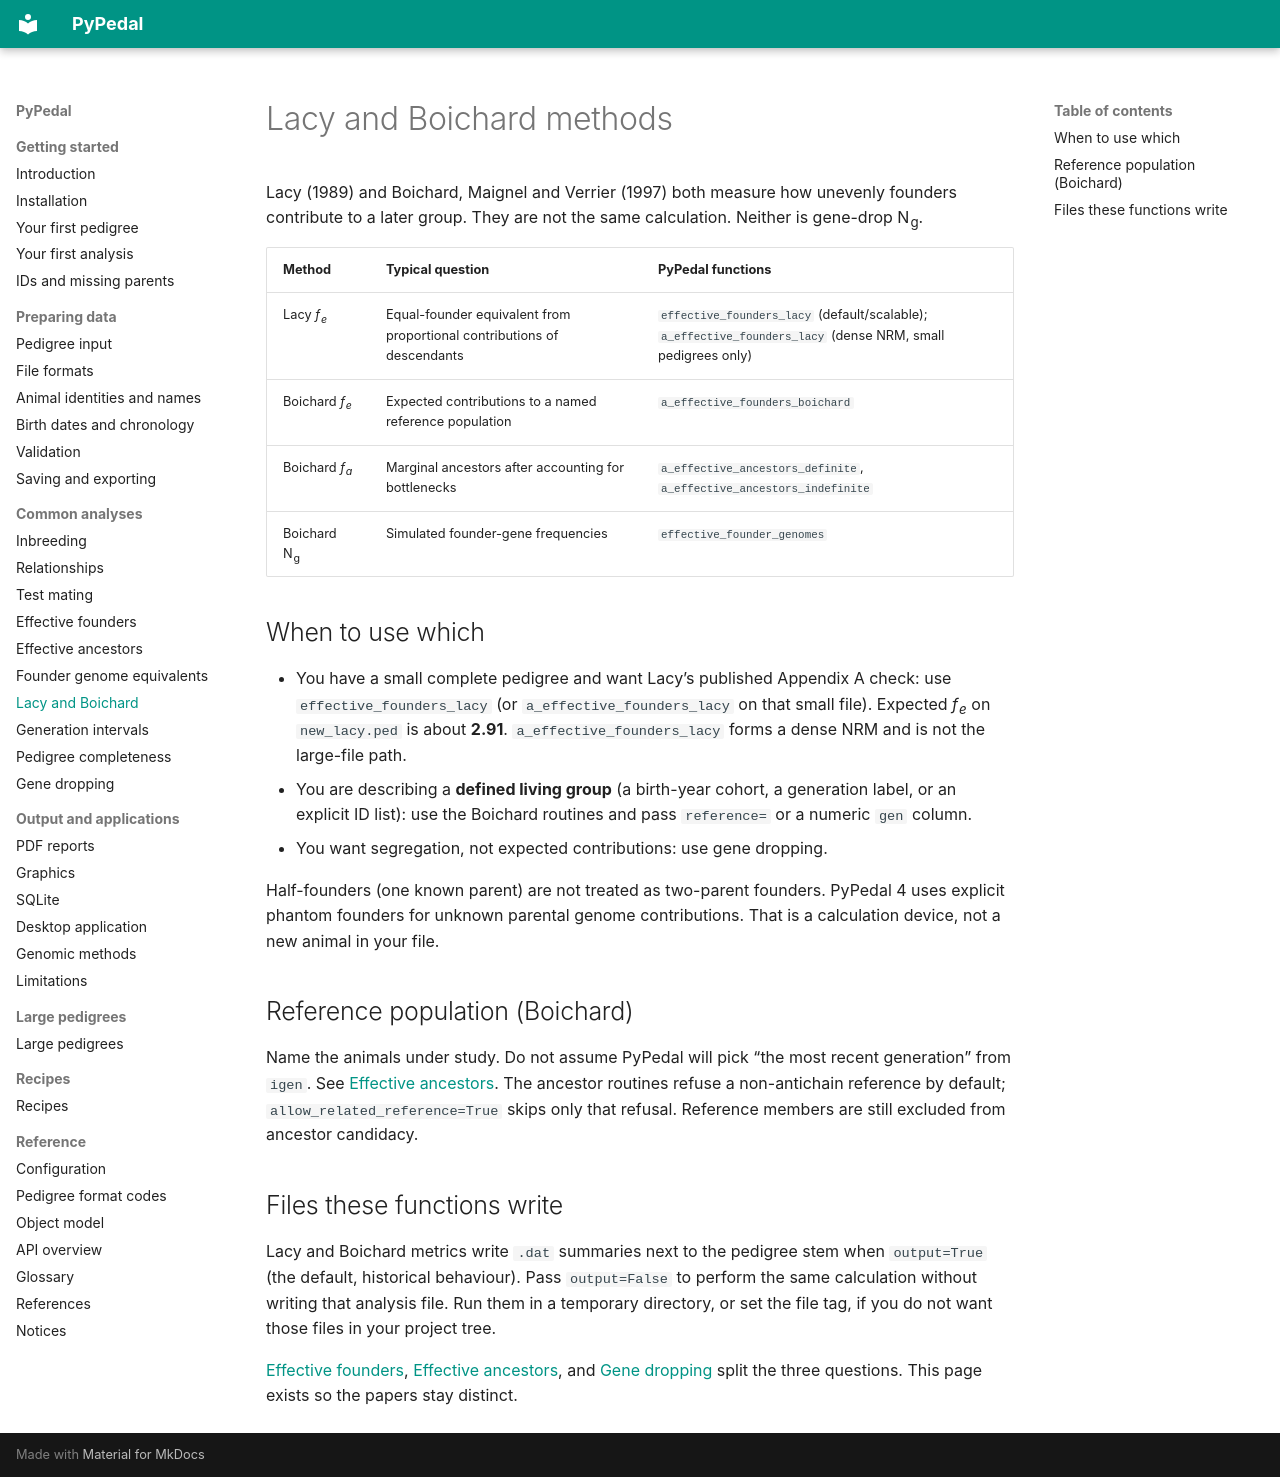

repository: gdegezelle/PyPedal · page: lacy-and-boichard/index.html · generator: mkdocs

# Lacy and Boichard methods

Lacy (1989) and Boichard, Maignel and Verrier (1997) both measure how
unevenly founders contribute to a later group. They are not the same
calculation. Neither is gene-drop N<sub>g</sub>.

| Method | Typical question | PyPedal functions |
|---|---|---|
| Lacy *f<sub>e</sub>* | Equal-founder equivalent from proportional contributions of descendants | `effective_founders_lacy` (default/scalable); `a_effective_founders_lacy` (dense NRM, small pedigrees only) |
| Boichard *f<sub>e</sub>* | Expected contributions to a named reference population | `a_effective_founders_boichard` |
| Boichard *f<sub>a</sub>* | Marginal ancestors after accounting for bottlenecks | `a_effective_ancestors_definite`, `a_effective_ancestors_indefinite` |
| Boichard N<sub>g</sub> | Simulated founder-gene frequencies | `effective_founder_genomes` |

## When to use which

- You have a small complete pedigree and want Lacy’s published
  Appendix A check: use `effective_founders_lacy` (or
  `a_effective_founders_lacy` on that small file). Expected *f<sub>e</sub>*
  on `new_lacy.ped` is about **2.91**.
  `a_effective_founders_lacy` forms a dense NRM and is not the large-file
  path.
- You are describing a **defined living group** (a birth-year cohort, a
  generation label, or an explicit ID list): use the Boichard routines
  and pass `reference=` or a numeric `gen` column.
- You want segregation, not expected contributions: use gene dropping.

Half-founders (one known parent) are not treated as two-parent founders.
PyPedal 4 uses explicit phantom founders for unknown parental genome
contributions. That is a calculation device, not a new animal in your
file.

## Reference population (Boichard)

Name the animals under study. Do not assume PyPedal will pick “the most
recent generation” from `igen`. See
[Effective ancestors](effective-ancestors.md). The ancestor routines
refuse a non-antichain reference by default; `allow_related_reference=True`
skips only that refusal. Reference members are still excluded from
ancestor candidacy.

## Files these functions write

Lacy and Boichard metrics write `.dat` summaries next to the pedigree
stem when `output=True` (the default, historical behaviour). Pass
`output=False` to perform the same calculation without writing that
analysis file. Run them in a temporary directory, or set the file tag,
if you do not want those files in your project tree.

[Effective founders](effective-founders.md),
[Effective ancestors](effective-ancestors.md), and
[Gene dropping](gene-dropping.md) split the three questions. This page
exists so the papers stay distinct.
